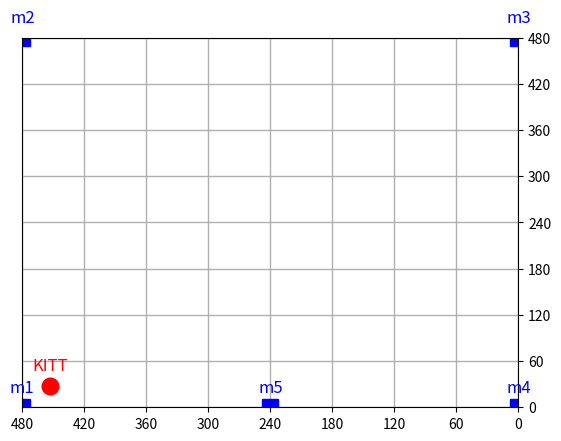

This chart was generated by the following Python code:
import matplotlib.pyplot as plt
import random

# Create the figure and axes
fig, ax = plt.subplots()

# Define the field dimensions and grid parameters
field_size = 480
grid_spacing = 30
axis_spacing = 60

# Set the axis limits
ax.set_xlim(0, field_size)
ax.set_ylim(0, field_size)
ax.invert_xaxis()

# Create a list of microphone coordinates and labels
microphones = [(field_size, 0, 'm1'), (field_size, field_size, 'm2'),
               (0, field_size, 'm3'), (0, 0, 'm4'), (field_size/2, 0, 'm5')]

# Plot the microphones
for mic in microphones:
    ax.plot(mic[0], mic[1], marker='s', color='blue', markersize=12)
    ax.text(mic[0], mic[1]+20, mic[2], color='blue', fontsize=12, ha='center')

# Generate a random source location
random_source = (random.uniform(0, field_size), random.uniform(0, field_size))

# Plot the random source
ax.plot(random_source[0], random_source[1], marker='o', color='red', markersize=12)
ax.text(random_source[0], random_source[1]+20, 'KITT', color='red', fontsize=12, ha='center')

# Set grid lines and labels
ax.set_xticks([i for i in range(0, field_size+1, grid_spacing)])
ax.set_yticks([i for i in range(0, field_size+1, grid_spacing)])
ax.set_xticks([i for i in range(0, field_size+1, axis_spacing)], minor=False)
ax.set_yticks([i for i in range(0, field_size+1, axis_spacing)], minor=False)
ax.grid(True, linestyle='--', linewidth=0.5, which='both')
ax.grid(True, linestyle='-', linewidth=1, which='major')

# Move the y-axis to the right side
ax.yaxis.tick_right()

# Display the plot
plt.show()
